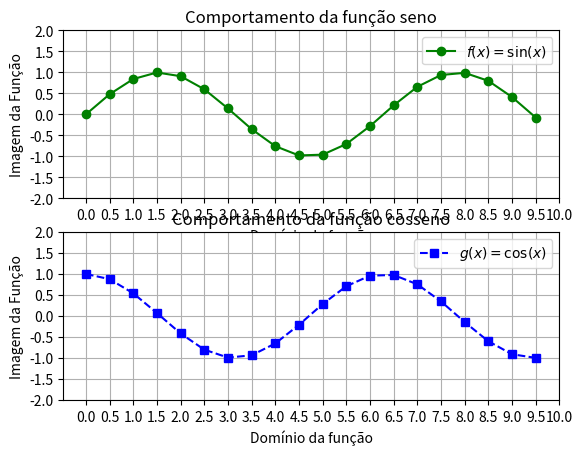

The matplotlib source for this figure:
"""
[redacted]
    Comentários: Exemplo de múltiplas funções sob a mesma figura.
    Manualmente escolhemos a cor e os estilos de cada função.
"""

import matplotlib.pyplot as plt
import numpy as np

#   Cria um objeto figura e o coloca em fig
fig = plt.figure()
#   Da figura criada, é alocada uma matriz 1x1 de gráficos
#   ax corresponde a matriz 1
ax1 = fig.add_subplot(211);
ax2 = fig.add_subplot(212)
#   Gera o conjunto dominio [0,10) com amostras de tamanho 0.5
x1 = x2  = np.arange(0,10,0.5)
#   Gera a imagem da função f(x) = sin(x)
y1 = [ np.sin(a) for a in x1 ]
#   Gera a imagem da função g(x) = cos(x)
y2 = [ np.cos(a) for a in x2 ]

#   Plota a imagem e anota a legenda do gráfico bem como as cores e estilos
#   de linha a serem utilizados
l1 = ax1.plot(x1,y1,label=r"$f(x)=\sin(x)$",color='green',linestyle='-',marker='o')
l2 = ax2.plot(x2,y2,label=r"$g(x)=\cos(x)$",color='blue',linestyle='--',marker='s')
#   Coloca um título correspondente na figura
t1 = ax1.set_title("Comportamento da função seno")
t2 = ax2.set_title("Comportamento da função cosseno")

t_x1 = ax1.set_xlabel("Domínio da função")
#   Insere título no eixo y
t_y1 = ax1.set_ylabel("Imagem da Função")

t_x2 = ax2.set_xlabel("Domínio da função")
#   Insere título no eixo y
t_y2 = ax2.set_ylabel("Imagem da Função")
#   Insere  a legenda
l1 = ax1.legend(loc='best')
l2 = ax2.legend(loc='best')
#   Seta a visualização do Grid como verdadeira
ax1.grid(True)
ax2.grid(True);
#   Seta os marcadores de 0 a 10 com espaçamento de 0.5 no eixo x
ax1.set_xticks(np.arange(0,10.5,0.5))
ax2.set_xticks(np.arange(0,10.5,0.5))
#   Seta os marcadores de 0 a 10 com espaçamento de 0.5 no eixo y
ax1.set_yticks(np.arange(-2,2.5,0.5))
ax2.set_yticks(np.arange(-2,2.5,0.5))
#   Mostra a figura fig resultante
plt.show()
